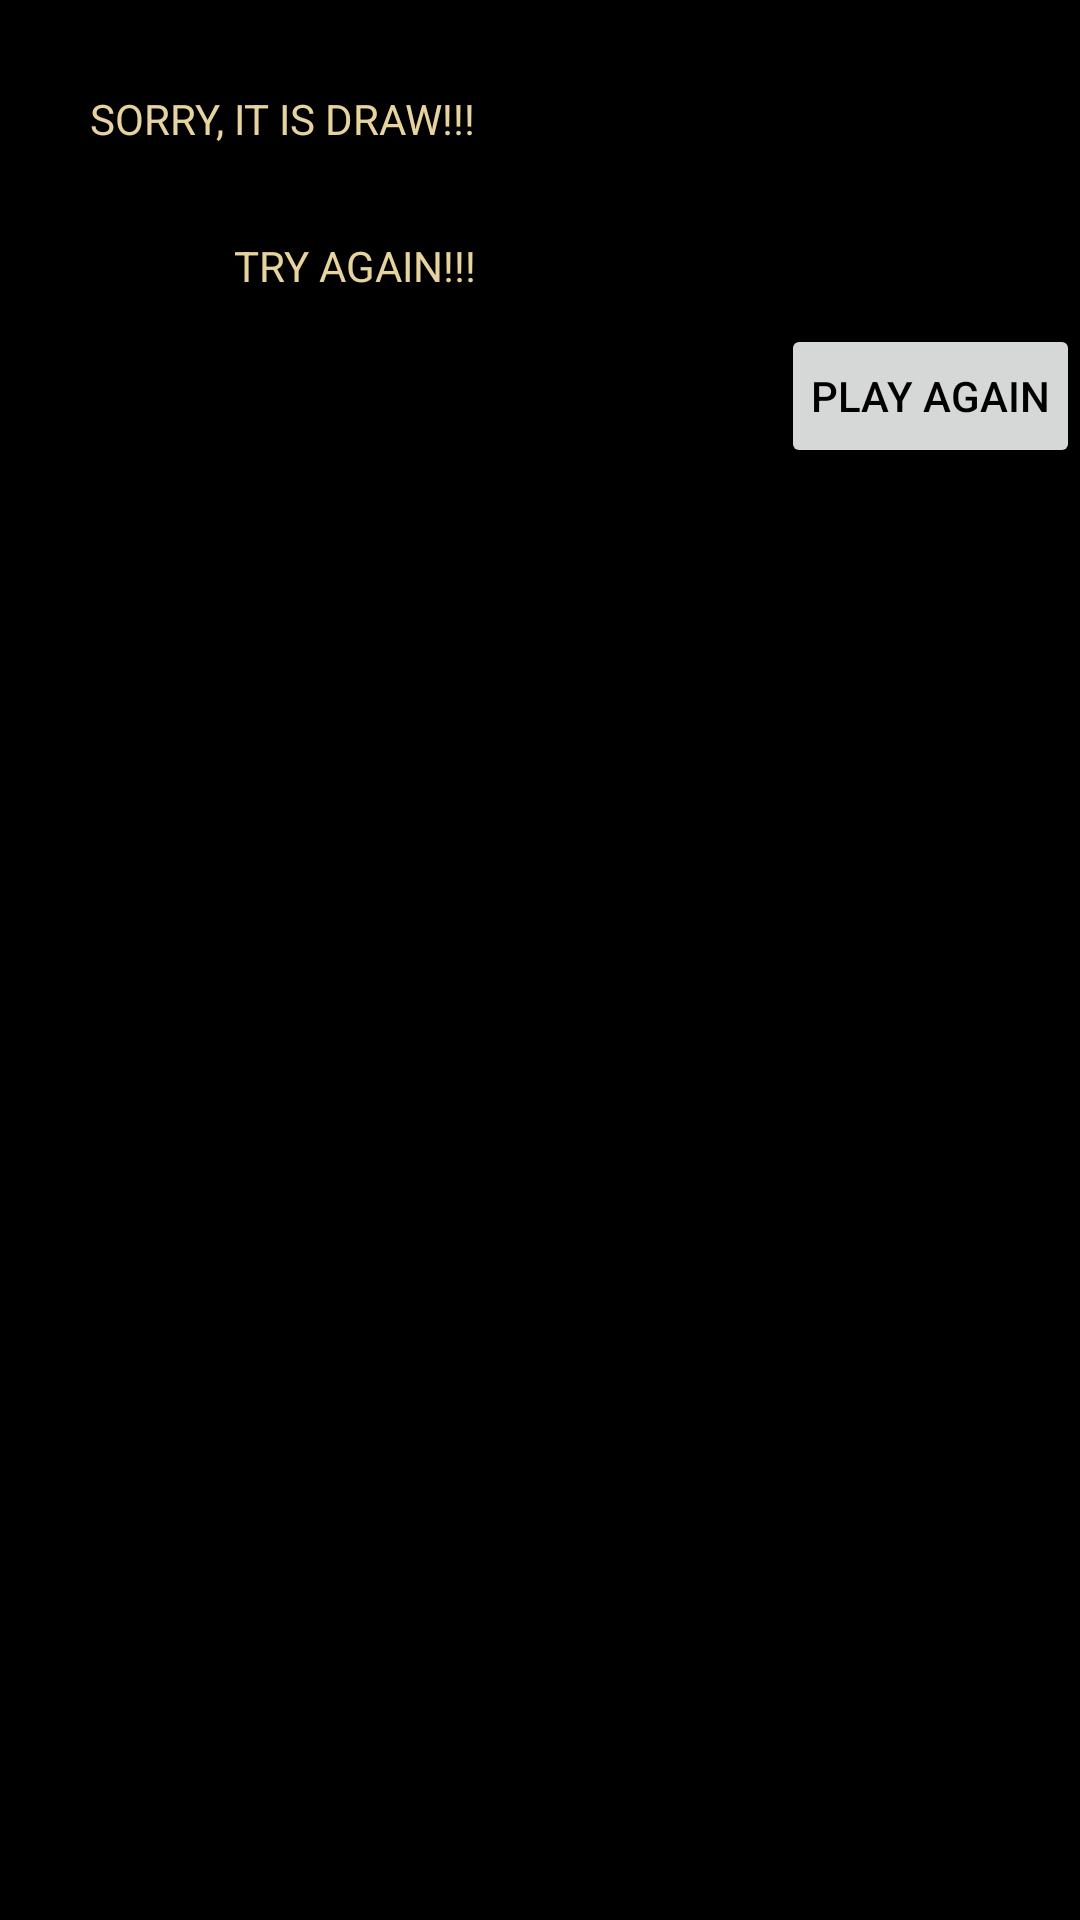

Produce the Android XML layout that renders to this screen, including the resource entries it uses.
<!-- AndroidManifest.xml: application theme AppTheme -->
<!-- res/layout/draw_layout.xml -->
<?xml version="1.0" encoding="utf-8"?>
<LinearLayout xmlns:android="http://schemas.android.com/apk/res/android"
    android:orientation="vertical"
    android:layout_width="match_parent"
    android:layout_height="match_parent"
    android:background="@color/bgwin">

    <TextView
        android:layout_height="wrap_content"
        android:layout_width="fill_parent"
        android:textColor="@color/gamecol"
        android:textSize="@dimen/congo"
        android:layout_marginLeft="30dp"
        android:text="SORRY, IT IS DRAW!!!"
        android:layout_marginTop="30dp"
        />
    <TextView
        android:layout_height="wrap_content"
        android:layout_width="264dp"
        android:text="TRY AGAIN!!!"
        android:textSize="@dimen/congo"
        android:layout_marginTop="30dp"
        android:layout_marginLeft="30dp"
        android:textColor="@color/gamecol"
        android:layout_gravity="center_horizontal" />

    <Button
        android:layout_height="wrap_content"
        android:layout_width="wrap_content"
        android:text="Play Again"
        android:layout_marginTop="10dp"
        android:layout_marginLeft="10dp"

        android:paddingRight="10dp"
        android:paddingLeft="10dp"
        android:id="@+id/back"
        android:layout_gravity="right" />

</LinearLayout>
<!-- resources referenced by this layout -->
<resources>
  <color name="bgwin">#000000</color>
  <color name="gamecol">#e7d39e</color>
  <style name="AppTheme" parent="Theme.AppCompat.Light.DarkActionBar">
          
          <item name="colorPrimary">@color/colorPrimary</item>
          <item name="colorPrimaryDark">@color/colorPrimaryDark</item>
          <item name="colorAccent">@color/colorAccent</item>
          <item name="android:textColor">#000000</item>
  
  </style>
  <color name="colorPrimary">#111111</color>
  <color name="colorPrimaryDark">#000000</color>
  <color name="colorAccent">#FF4081</color>
</resources>
